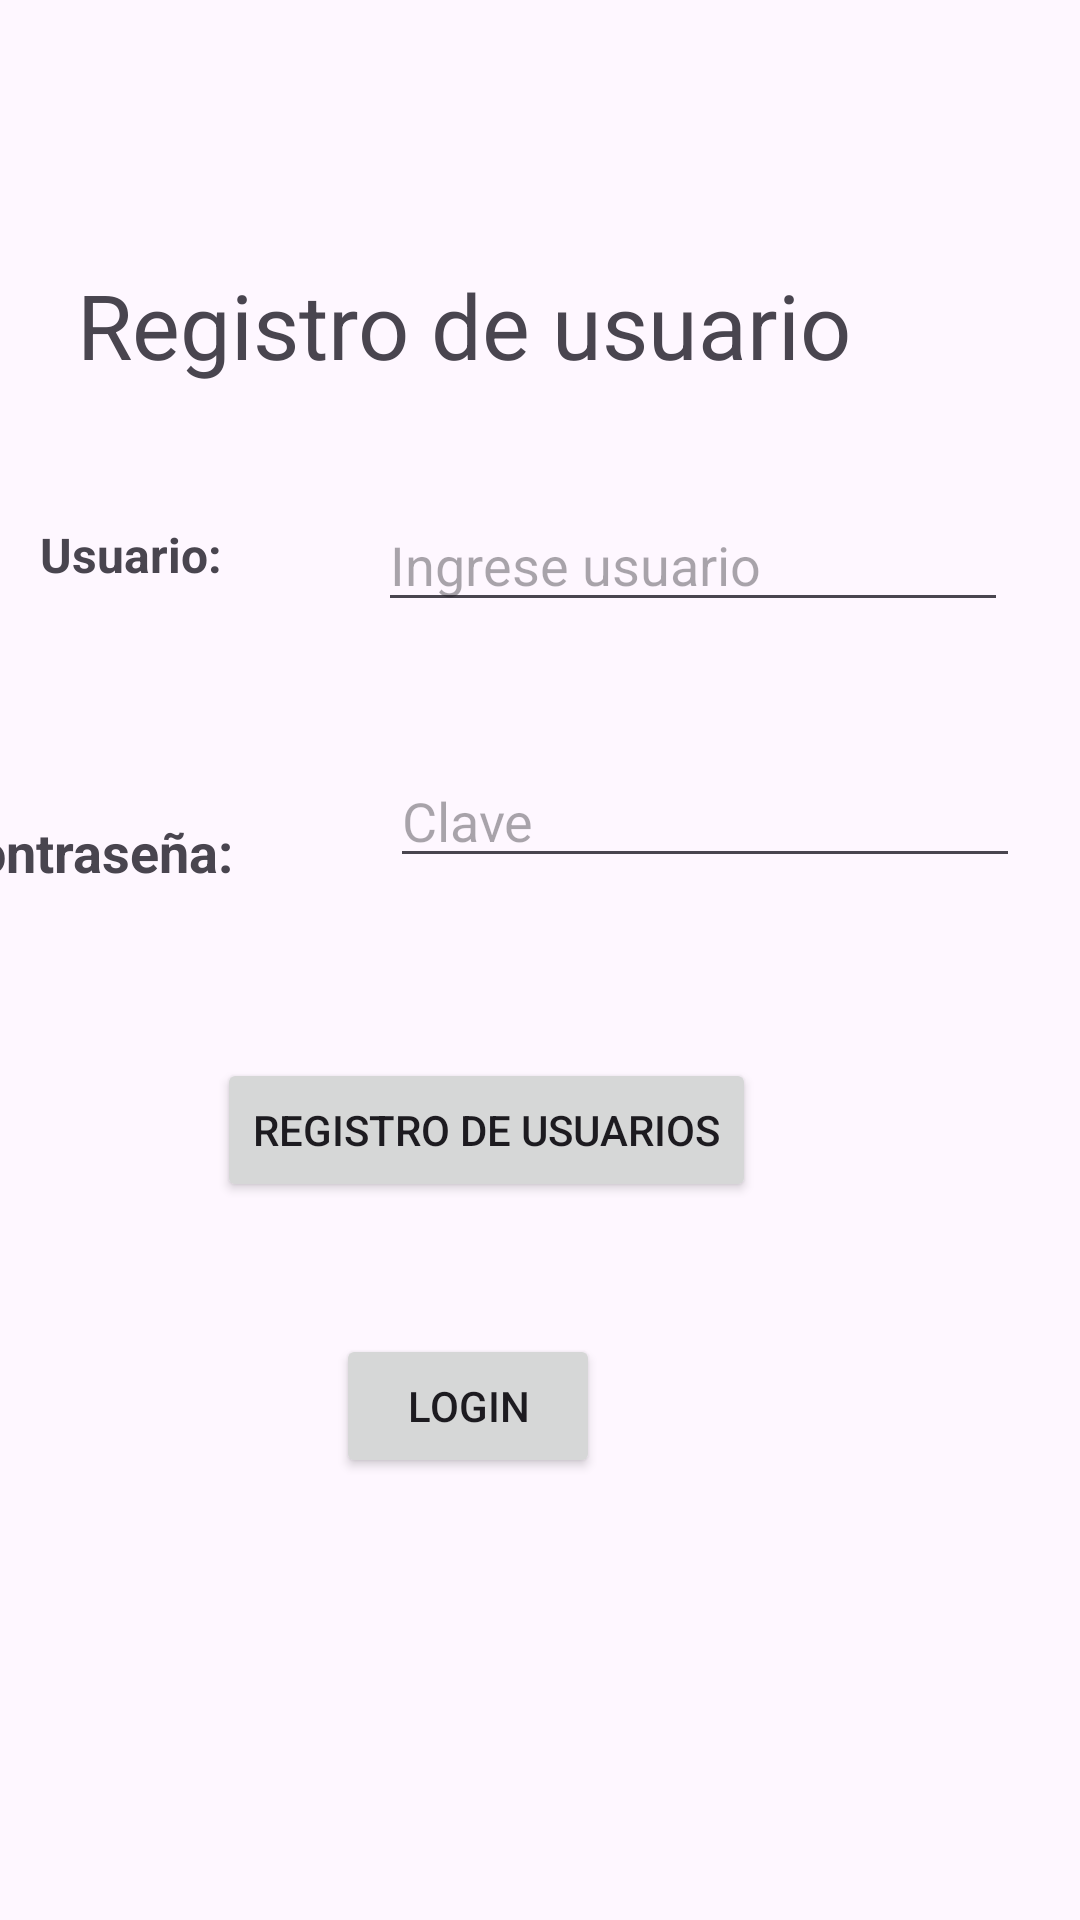

The Android layout XML behind this screen, and the referenced resources:
<!-- AndroidManifest.xml: application theme Theme.IUD_android -->
<!-- res/layout/activity_registro.xml -->
<?xml version="1.0" encoding="utf-8"?>
<androidx.constraintlayout.widget.ConstraintLayout xmlns:android="http://schemas.android.com/apk/res/android"
    xmlns:app="http://schemas.android.com/apk/res-auto"
    xmlns:tools="http://schemas.android.com/tools"
    android:layout_width="match_parent"
    android:layout_height="match_parent"
    tools:context=".registro">

    <TextView
        android:id="@+id/textView9"
        android:layout_width="339dp"
        android:layout_height="58dp"
        android:layout_marginTop="88dp"
        android:layout_marginEnd="36dp"
        android:text="Registro de usuario"
        android:textAlignment="center"
        android:textSize="30sp"
        app:layout_constraintEnd_toEndOf="parent"
        app:layout_constraintTop_toTopOf="parent" />

    <TextView
        android:id="@+id/textView11"
        android:layout_width="wrap_content"
        android:layout_height="wrap_content"
        android:layout_marginTop="76dp"
        android:layout_marginEnd="48dp"
        android:text="Contraseña: "
        android:textSize="18sp"
        android:textStyle="bold"
        app:layout_constraintEnd_toStartOf="@+id/txtPasswordRegistro"
        app:layout_constraintTop_toBottomOf="@+id/textView10" />

    <Button
        android:id="@+id/btnRegistroRegistro"
        android:layout_width="wrap_content"
        android:layout_height="wrap_content"
        android:layout_marginTop="60dp"
        android:layout_marginEnd="108dp"
        android:onClick="Registrar"
        android:text="Registro de Usuarios"
        app:layout_constraintEnd_toEndOf="parent"
        app:layout_constraintTop_toBottomOf="@+id/txtPasswordRegistro" />

    <EditText
        android:id="@+id/txtPasswordRegistro"
        android:layout_width="wrap_content"
        android:layout_height="wrap_content"
        android:layout_marginTop="44dp"
        android:layout_marginEnd="20dp"
        android:ems="10"
        android:hint="Clave"
        android:inputType="textPassword"
        app:layout_constraintEnd_toEndOf="parent"
        app:layout_constraintTop_toBottomOf="@+id/txtUsuarioRegistro" />

    <EditText
        android:id="@+id/txtUsuarioRegistro"
        android:layout_width="wrap_content"
        android:layout_height="wrap_content"
        android:layout_marginTop="20dp"
        android:layout_marginEnd="24dp"
        android:ems="10"
        android:hint="Ingrese usuario"
        android:inputType="text"
        app:layout_constraintEnd_toEndOf="parent"
        app:layout_constraintTop_toBottomOf="@+id/textView9" />

    <Button
        android:id="@+id/btnIngresar"
        android:layout_width="wrap_content"
        android:layout_height="wrap_content"
        android:layout_marginTop="44dp"
        android:layout_marginEnd="160dp"
        android:onClick="Login"
        android:text="Login"
        app:layout_constraintEnd_toEndOf="parent"
        app:layout_constraintTop_toBottomOf="@+id/btnRegistroRegistro" />

    <TextView
        android:id="@+id/textView10"
        android:layout_width="wrap_content"
        android:layout_height="wrap_content"
        android:layout_marginTop="28dp"
        android:layout_marginEnd="52dp"
        android:text="Usuario:"
        android:textSize="16sp"
        android:textStyle="bold"
        app:layout_constraintEnd_toStartOf="@+id/txtUsuarioRegistro"
        app:layout_constraintTop_toBottomOf="@+id/textView9" />


</androidx.constraintlayout.widget.ConstraintLayout>
<!-- resources referenced by this layout -->
<resources>
  <style name="Theme.IUD_android" parent="Base.Theme.IUD_android" />
  <style name="Base.Theme.IUD_android" parent="Theme.Material3.DayNight.NoActionBar">
          
          
      </style>
</resources>
